Dataset: DeepLearning_data_2type_auto (GitHub, poudelef/End-To-End-Pipeline-). Classes: CSA, hypopnea, MSA, OSA.

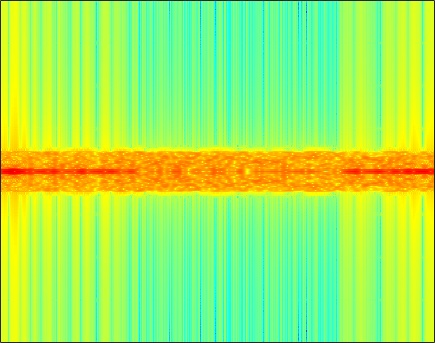
Label: MSA

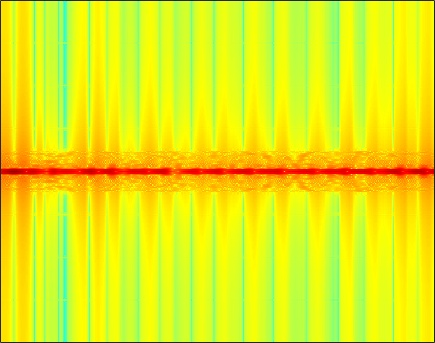
Label: OSA

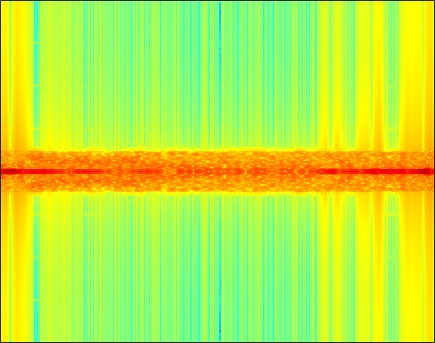
Label: CSA

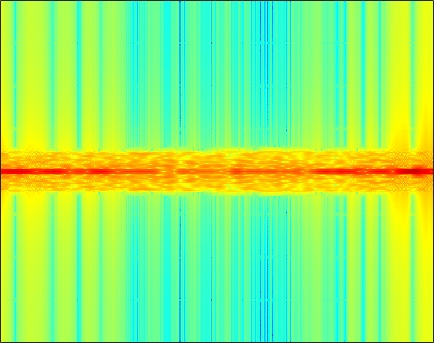
Label: CSA

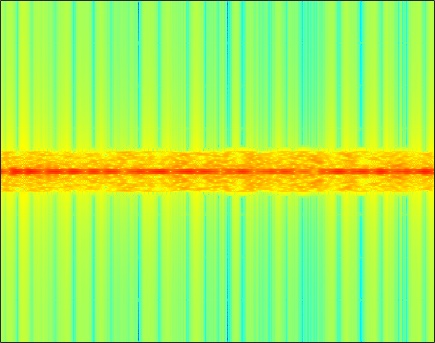
Label: OSA

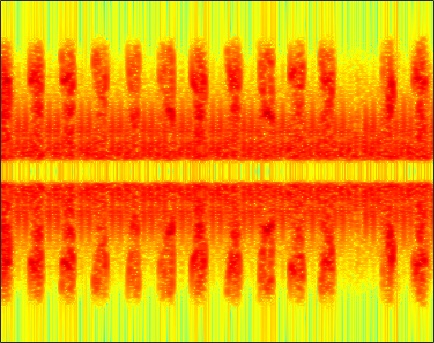
Label: hypopnea
